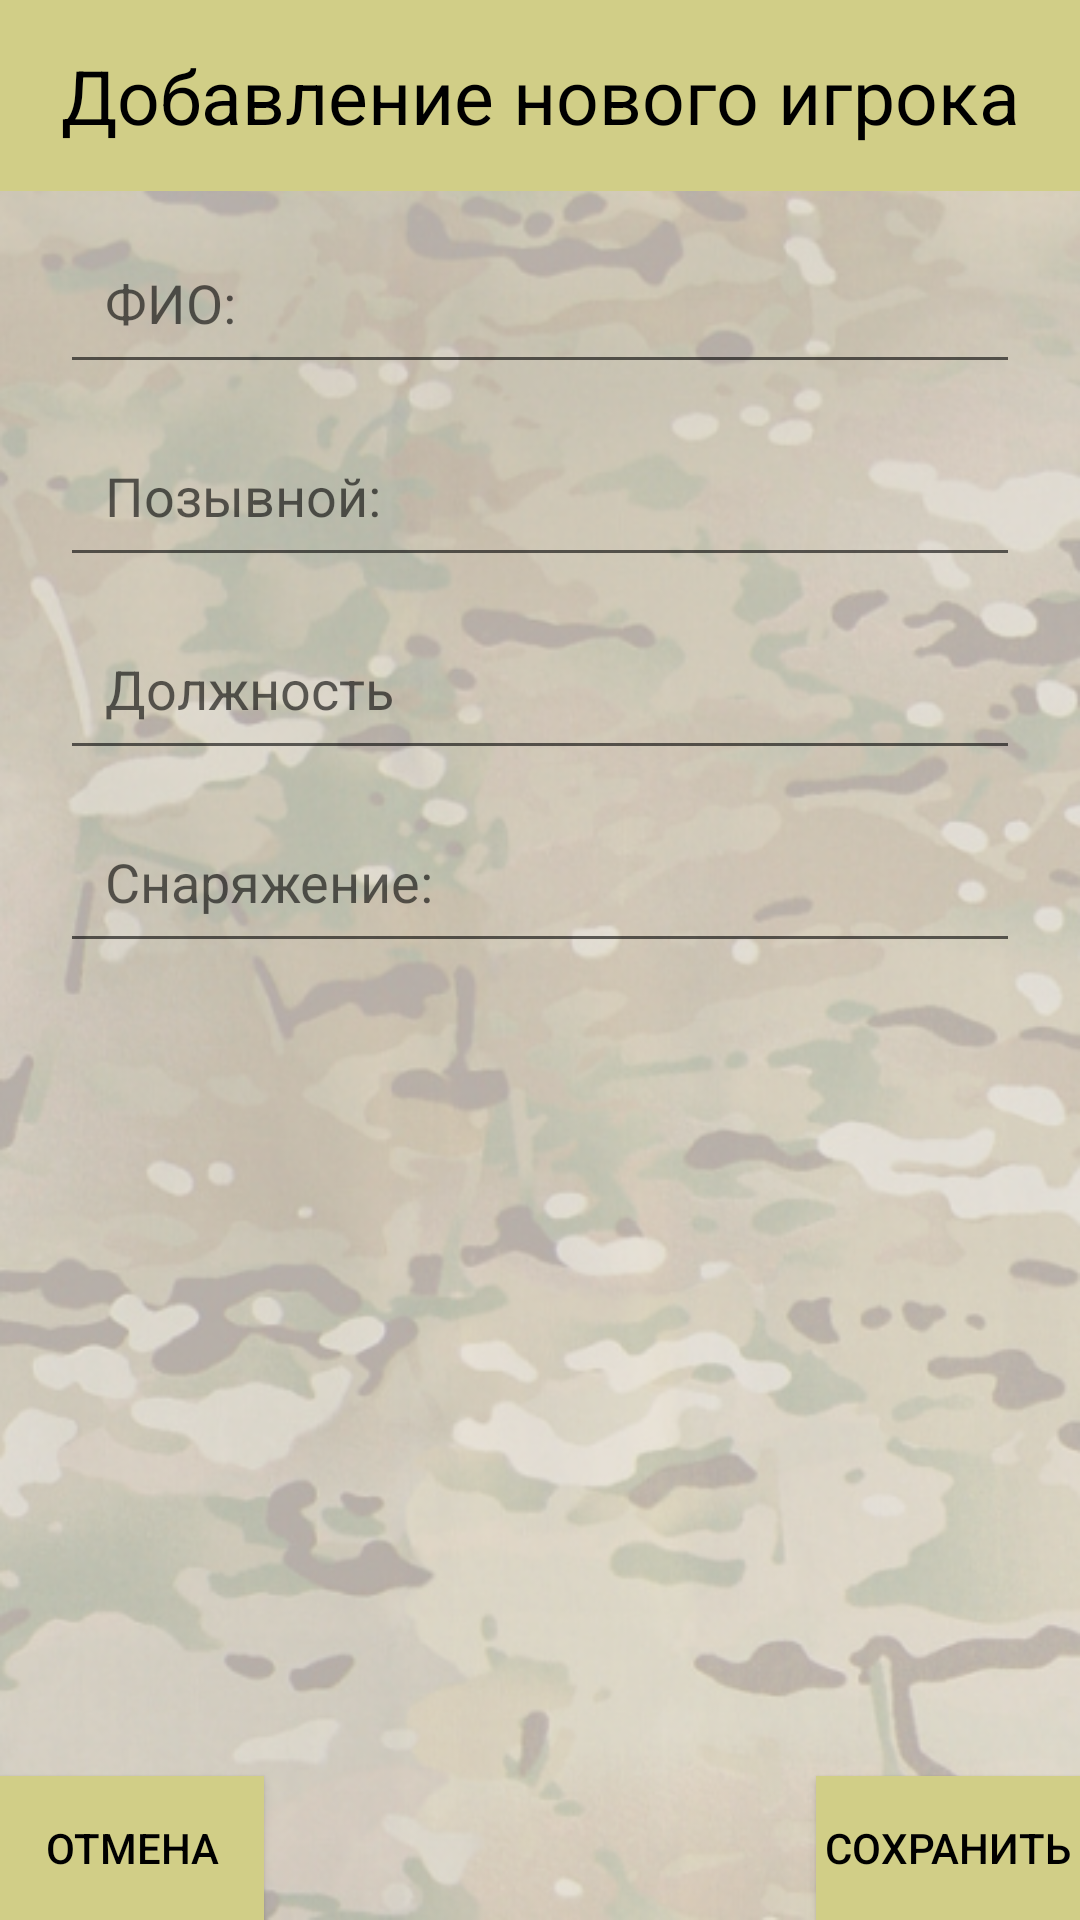

Android layout source for this screen:
<!-- AndroidManifest.xml: activity theme AppTheme.NoActionBar -->
<!-- res/layout/activity_new_member.xml -->
<?xml version="1.0" encoding="utf-8"?>
<androidx.constraintlayout.widget.ConstraintLayout xmlns:android="http://schemas.android.com/apk/res/android"
    xmlns:app="http://schemas.android.com/apk/res-auto"
    xmlns:tools="http://schemas.android.com/tools"
    android:layout_width="match_parent"
    android:layout_height="match_parent"
    style="@style/multicam"
    tools:context=".Activities.NewMemberActivity">



    <LinearLayout
        android:layout_width="match_parent"
        android:layout_height="match_parent"
        android:orientation="vertical">

        <com.google.android.material.appbar.AppBarLayout
            android:id="@+id/appBarLayout"
            android:layout_width="match_parent"
            android:layout_height="wrap_content"
            android:theme="@style/AppTheme.AppBarOverlay">

            <TextView
                android:id="@+id/new_member"
                android:layout_width="match_parent"
                android:layout_height="wrap_content"
                android:padding="15dp"
                android:text="@string/AddNewPlayer"
                android:textAlignment="center"
                android:textColor="@color/black"
                android:textSize="25sp"

                />

        </com.google.android.material.appbar.AppBarLayout>

        <EditText
            android:id="@+id/person_fio"
            android:layout_width="match_parent"
            android:layout_height="wrap_content"
            android:ems="10"
            android:hint="@string/FIO"
            android:textColor="@color/black"
            android:inputType="textPersonName"
            tools:ignore="Autofill,LabelFor"
            android:padding="15dp"
            android:layout_marginHorizontal="20dp"
            android:layout_marginTop="10dp"/>

        <EditText
            android:id="@+id/nickname"
            android:layout_width="match_parent"
            android:layout_height="wrap_content"
            android:ems="10"
            android:textColor="@color/black"
            android:hint="@string/nickname"
            android:inputType="text"
            tools:ignore="Autofill,LabelFor"
            android:padding="15dp"
            android:layout_marginHorizontal="20dp"
            android:layout_marginTop="10dp"/>

        <EditText
            android:id="@+id/person_position"
            android:layout_width="match_parent"
            android:layout_height="wrap_content"
            android:ems="10"
            android:textColor="@color/black"
            android:hint="@string/position"
            android:inputType="textPersonName"
            tools:ignore="Autofill,LabelFor"
            android:padding="15dp"
            android:layout_marginHorizontal="20dp"
            android:layout_marginTop="10dp"/>

        <EditText
            android:id="@+id/arsenal"
            android:layout_width="match_parent"
            android:layout_height="wrap_content"
            android:ems="10"
            android:textColor="@color/black"
            android:gravity="start|top"
            android:hint="@string/equipment_info"
            android:inputType="textMultiLine"
            android:padding="15dp"
            android:layout_marginHorizontal="20dp"
            android:layout_marginTop="10dp"/>

    </LinearLayout>

    <Button
        android:id="@+id/person_save"
        android:layout_width="wrap_content"
        android:layout_height="wrap_content"
        android:text="@string/save"
        style="@style/buttonStyleBorderSand"
        app:layout_constraintBottom_toBottomOf="parent"
        app:layout_constraintEnd_toEndOf="parent" />

    <Button
        android:id="@+id/person_cancel"
        android:layout_width="wrap_content"
        android:layout_height="wrap_content"
        android:text="@string/cancel"
        style="@style/buttonStyleBorderSand"
        app:layout_constraintBottom_toBottomOf="parent"
        app:layout_constraintStart_toStartOf="parent" />


</androidx.constraintlayout.widget.ConstraintLayout>
<!-- resources referenced by this layout -->
<resources>
  <color name="black">#000000</color>
  <string name="AddNewPlayer">Добавление нового игрока</string>
  <string name="FIO">ФИО:</string>
  <string name="cancel">Отмена</string>
  <string name="equipment_info">Снаряжение:</string>
  <string name="nickname">Позывной:</string>
  <string name="position">Должность</string>
  <string name="save">Сохранить</string>
  <style name="AppTheme.AppBarOverlay" parent="ThemeOverlay.AppCompat.Dark.ActionBar">
  
      </style>
  <style name="buttonStyleBorderSand">
          <item name="android:textColor">@color/black</item>
          <item name="android:background">@color/colorYellow</item>
      </style>
  <style name="multicam">
          <item name="android:background">@drawable/multicam_alpha04</item>
      </style>
  <style name="AppTheme.NoActionBar">
          <item name="windowActionBar">false</item>
          <item name="windowNoTitle">true</item>
      </style>
  <color name="colorYellow">#D1CE87</color>
  <!-- drawable multicam_alpha04: png bitmap (drawable-v24, 420643 bytes) -->
</resources>
